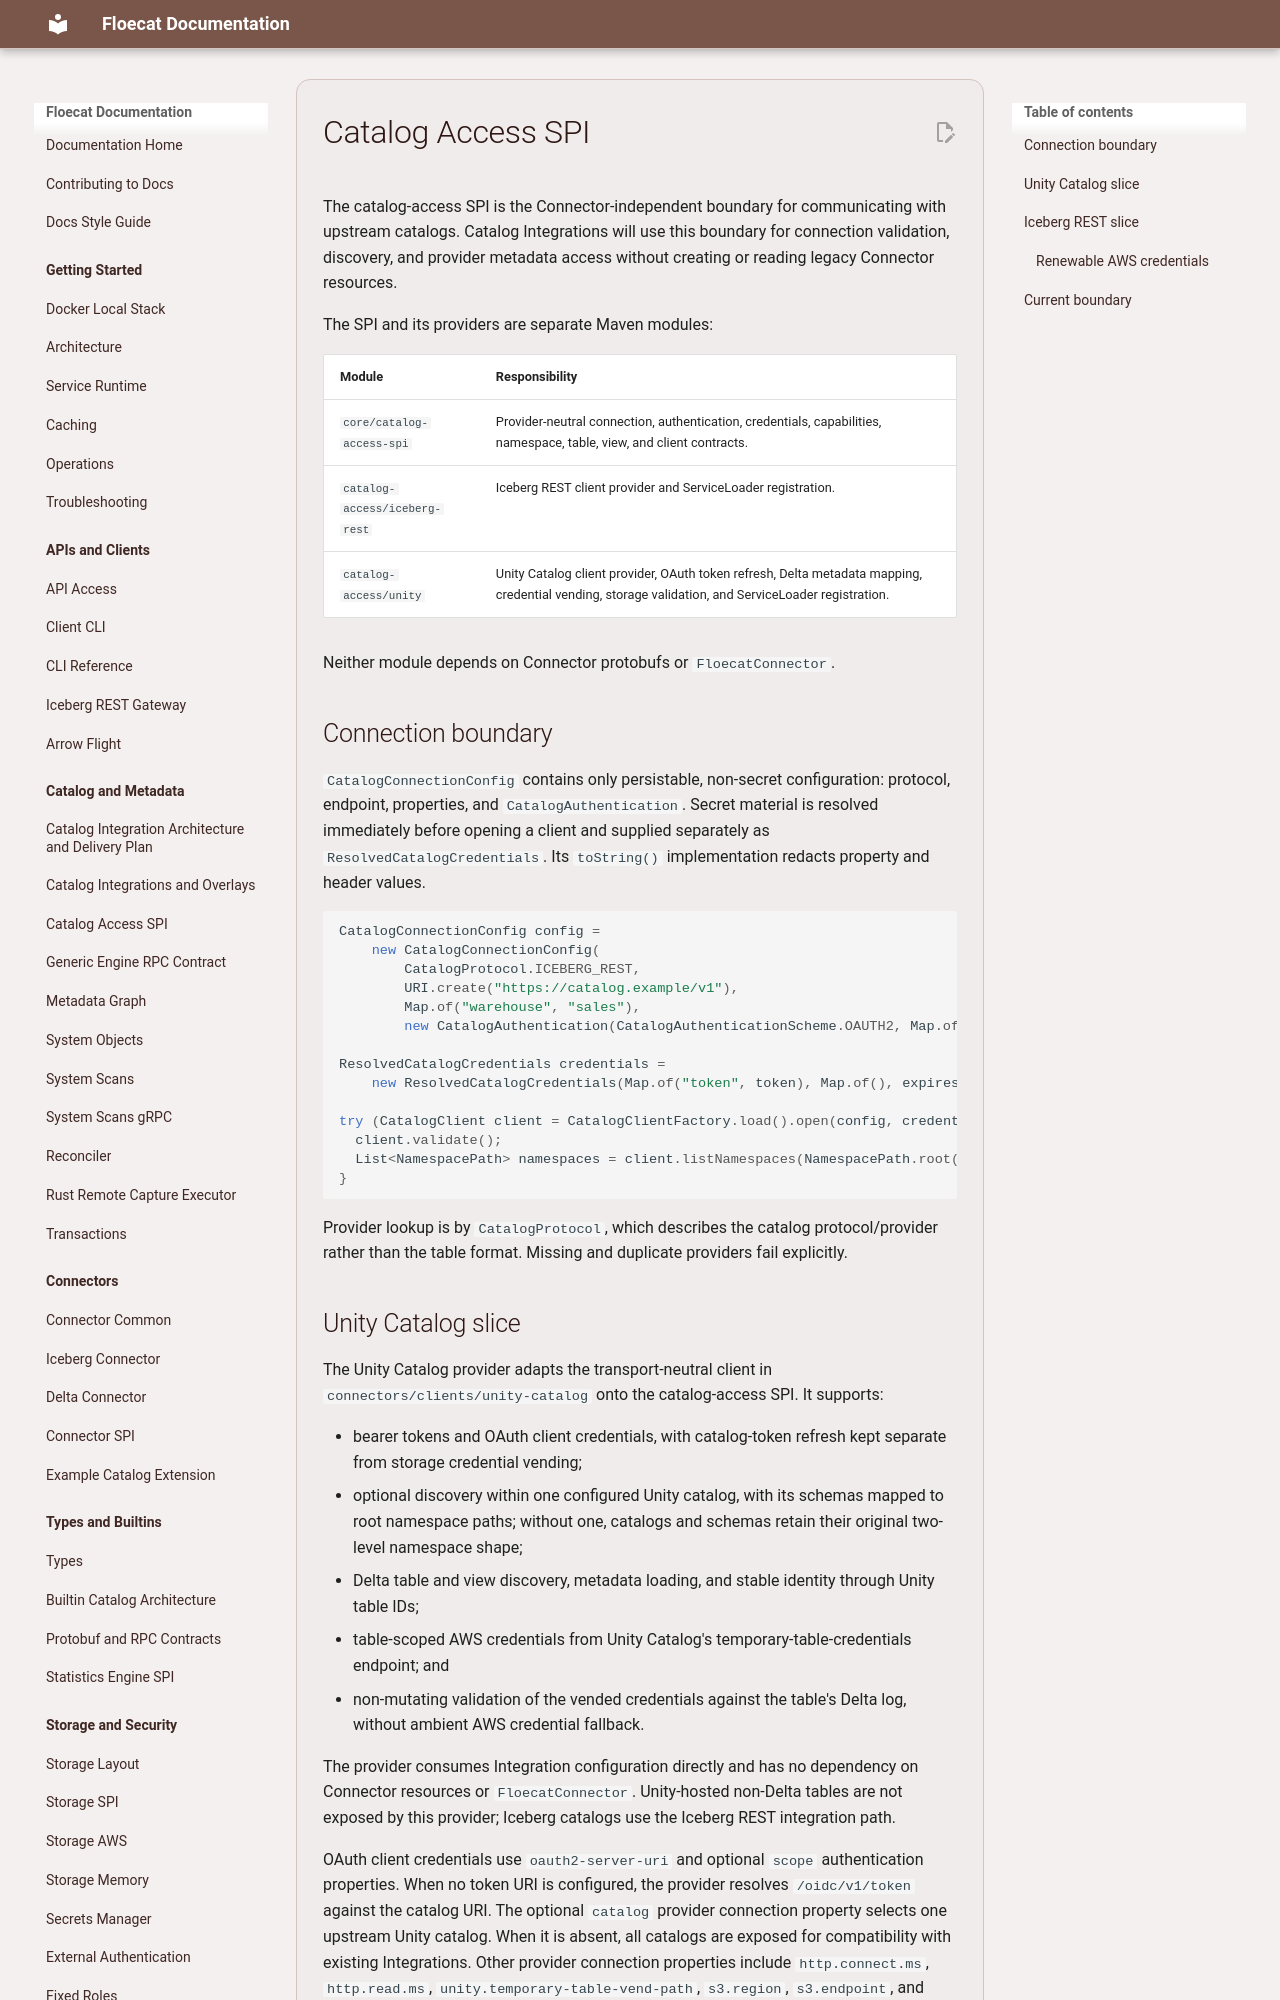

repository: eng-floe/floecat · page: documentation/catalog-access-spi/index.html · generator: mkdocs

# Catalog Access SPI

The catalog-access SPI is the Connector-independent boundary for communicating with upstream
catalogs. Catalog Integrations will use this boundary for connection validation, discovery, and
provider metadata access without creating or reading legacy Connector resources.

The SPI and its providers are separate Maven modules:

| Module | Responsibility |
| --- | --- |
| `core/catalog-access-spi` | Provider-neutral connection, authentication, credentials, capabilities, namespace, table, view, and client contracts. |
| `catalog-access/iceberg-rest` | Iceberg REST client provider and ServiceLoader registration. |
| `catalog-access/unity` | Unity Catalog client provider, OAuth token refresh, Delta metadata mapping, credential vending, storage validation, and ServiceLoader registration. |

Neither module depends on Connector protobufs or `FloecatConnector`.

## Connection boundary

`CatalogConnectionConfig` contains only persistable, non-secret configuration: protocol, endpoint,
properties, and `CatalogAuthentication`. Secret material is resolved immediately before opening a
client and supplied separately as `ResolvedCatalogCredentials`. Its `toString()` implementation
redacts property and header values.

```java
CatalogConnectionConfig config =
    new CatalogConnectionConfig(
        CatalogProtocol.ICEBERG_REST,
        URI.create("https://catalog.example/v1"),
        Map.of("warehouse", "sales"),
        new CatalogAuthentication(CatalogAuthenticationScheme.OAUTH2, Map.of()));

ResolvedCatalogCredentials credentials =
    new ResolvedCatalogCredentials(Map.of("token", token), Map.of(), expiresAt);

try (CatalogClient client = CatalogClientFactory.load().open(config, credentials)) {
  client.validate();
  List<NamespacePath> namespaces = client.listNamespaces(NamespacePath.root());
}
```

Provider lookup is by `CatalogProtocol`, which describes the catalog protocol/provider rather than
the table format. Missing and duplicate providers fail explicitly.

## Unity Catalog slice

The Unity Catalog provider adapts the transport-neutral client in
`connectors/clients/unity-catalog` onto the catalog-access SPI. It supports:

- bearer tokens and OAuth client credentials, with catalog-token refresh kept separate from
  storage credential vending;
- optional discovery within one configured Unity catalog, with its schemas mapped to root namespace
  paths; without one, catalogs and schemas retain their original two-level namespace shape;
- Delta table and view discovery, metadata loading, and stable identity through Unity table IDs;
- table-scoped AWS credentials from Unity Catalog's temporary-table-credentials endpoint; and
- non-mutating validation of the vended credentials against the table's Delta log, without ambient
  AWS credential fallback.

The provider consumes Integration configuration directly and has no dependency on Connector
resources or `FloecatConnector`. Unity-hosted non-Delta tables are not exposed by this provider;
Iceberg catalogs use the Iceberg REST integration path.

OAuth client credentials use `oauth2-server-uri` and optional `scope` authentication properties.
When no token URI is configured, the provider resolves `/oidc/v1/token` against the catalog URI.
The optional `catalog` provider connection property selects one upstream Unity catalog. When it is
absent, all catalogs are exposed for compatibility with existing Integrations. Other provider
connection properties include `http.connect.ms`, `http.read.ms`,
`unity.temporary-table-vend-path`, `s3.region`, `s3.endpoint`, and `s3.path-style-access`.

Table schemas reported through this slice are the ones Unity holds, not the ones the Delta log
holds. The Unity Delta *Connector* prefers the log for a table with a storage location and falls
back to Unity's column list only when the log will not read, because for an externally written
table Unity's columns can lag the log. This provider has no Delta reader, so an Overlay-materialized
table can report an older schema than the Connector-imported copy of the same upstream table, and
the Overlay is the stale side. Closing the gap means reading the log from `catalog-access/unity`;
until then, treat overlay schemas as catalog-reported.
